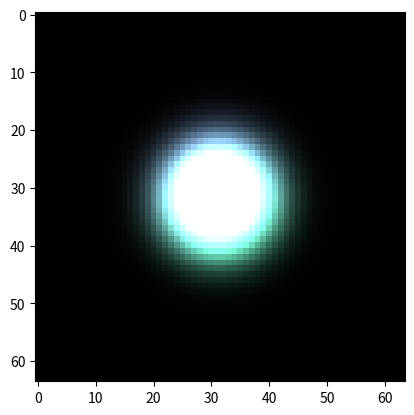

This chart was generated by the following Python code:
"""Minimal self contained numpy example of the leapfrog scheme
for the equation geometric_derivative(phi) = 0,
in the even subalgebra of x+y+w+t-, where w is a compact dimension
"""
import numpy as np
import matplotlib.pyplot as plt
import matplotlib.animation as animation

def edt(lhs, rhs, courant=0.33):
	lhs -= rhs * courant
idt = edt

ed = lambda d: lambda a: np.roll(a, shift=-1, axis=d) - a
id = lambda d: lambda a: a - np.roll(a, shift=+1, axis=d)
edx, edy, edw = [ed(d) for d in range(3)]
idx, idy, idw = [id(d) for d in range(3)]

def leapfrog(phi):
	s, xy, xw, yw, xt, yt, wt, xywt = phi
	edt(s, +idx(xt) + idy(yt) + idw(wt))  # t
	edt(xy, +edx(yt) - edy(xt) + idw(xywt))  # xyt
	edt(xw, +edx(wt) - idy(xywt) - edw(xt))  # xwt
	edt(yw, +idx(xywt) + edy(wt) - edw(yt))  # ywt
	idt(xt, +edx(s) - idy(xy) - idw(xw))  # x
	idt(yt, +idx(xy) + edy(s) - idw(yw))  # y
	idt(wt, +idx(xw) + idy(yw) + edw(s))  # w
	idt(xywt, +edx(yw) - edy(xw) + edw(xy))  # xyw

phi = np.zeros((8, 64, 64, 2))
x2 = np.linspace(-1, 1, 64) ** 2
phi[..., 0] = np.random.normal(size=(8, 1, 1)) * np.exp(-np.add.outer(x2, x2) * 16)

color = lambda phi: np.clip(np.abs(phi[1:4]).mean(-1).T * 4, 0, 1)
im = plt.imshow(color(phi), animated=True)
def updatefig(*args):
	leapfrog(phi)
	im.set_array(color(phi))
	return im,
ani = animation.FuncAnimation(plt.gcf(), updatefig, interval=10, blit=True)
plt.show()
